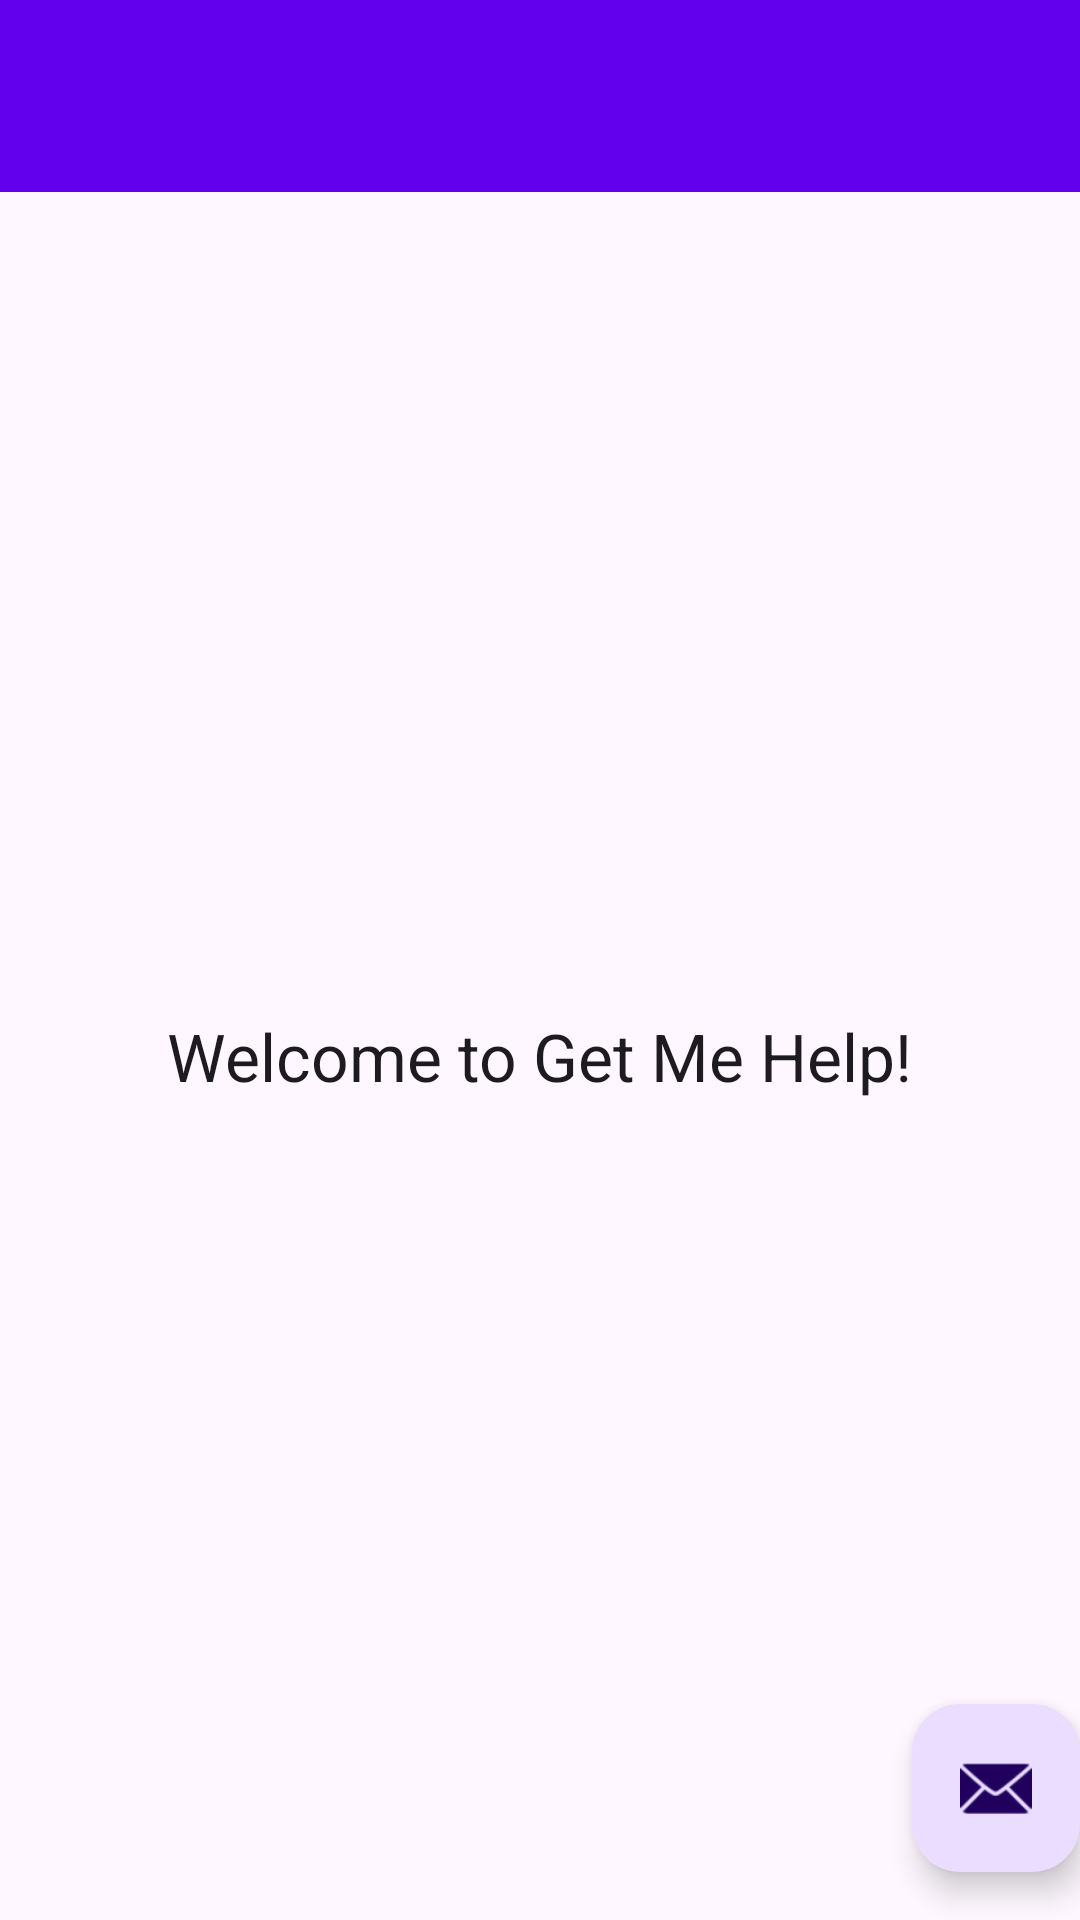

Write the Android layout XML for this screen, with the resource values it uses.
<!-- AndroidManifest.xml: application theme Theme.GetMeHelp -->
<!-- res/layout/app_bar_home2.xml -->
<?xml version="1.0" encoding="utf-8"?>
<androidx.coordinatorlayout.widget.CoordinatorLayout xmlns:android="http://schemas.android.com/apk/res/android"
    xmlns:app="http://schemas.android.com/apk/res-auto"
    xmlns:tools="http://schemas.android.com/tools"
    android:layout_width="match_parent"
    android:layout_height="match_parent"
    tools:context=".home2">

    <com.google.android.material.appbar.AppBarLayout
        android:layout_width="match_parent"
        android:layout_height="wrap_content">

        <androidx.appcompat.widget.Toolbar
            android:id="@+id/toolbar"
            android:layout_width="match_parent"
            android:layout_height="?attr/actionBarSize"
            android:background="?attr/colorPrimary" />

    </com.google.android.material.appbar.AppBarLayout>

    
    <include layout="@layout/content_home2" />

    <com.google.android.material.floatingactionbutton.FloatingActionButton
        android:id="@+id/fab"
        android:layout_width="wrap_content"
        android:layout_height="wrap_content"
        android:layout_gravity="bottom|end"
        android:layout_marginEnd="@dimen/fab_margin"
        android:layout_marginBottom="16dp"
        app:srcCompat="@android:drawable/ic_dialog_email" />

</androidx.coordinatorlayout.widget.CoordinatorLayout>
<!-- res/layout/content_home2.xml (included above) -->
<?xml version="1.0" encoding="utf-8"?>
<androidx.constraintlayout.widget.ConstraintLayout xmlns:android="http://schemas.android.com/apk/res/android"
    xmlns:app="http://schemas.android.com/apk/res-auto"
    xmlns:tools="http://schemas.android.com/tools"
    android:layout_width="match_parent"
    android:layout_height="match_parent"
    app:layout_behavior="@string/appbar_scrolling_view_behavior"
    tools:showIn="@layout/app_bar_home2">

    <TextView
        android:layout_width="wrap_content"
        android:layout_height="wrap_content"
        android:text="Welcome to Get Me Help!"
        android:textAppearance="@style/TextAppearance.AppCompat.Large"
        app:layout_constraintBottom_toBottomOf="parent"
        app:layout_constraintEnd_toEndOf="parent"
        app:layout_constraintStart_toStartOf="parent"
        app:layout_constraintTop_toTopOf="parent" />

</androidx.constraintlayout.widget.ConstraintLayout>
<!-- resources referenced by this layout -->
<resources>
  <style name="Theme.GetMeHelp" parent="Theme.Material3.DayNight">
          
          <item name="colorPrimary">@color/purple_500</item>
          <item name="colorOnPrimary">@color/white</item>
          
          <item name="colorSecondary">@color/teal_200</item>
          <item name="colorOnSecondary">@color/black</item>
          
          <item name="android:statusBarColor">?attr/colorPrimary</item>
          
      </style>
  <!-- not gathered from this repository: default colours our renderer supplied (Android Studio template values) -->
  <color name="purple_500">#FF6200EE</color>
  <color name="teal_200">#FF03DAC5</color>
  <color name="black">#FF000000</color>
  <color name="white">#FFFFFFFF</color>
</resources>
